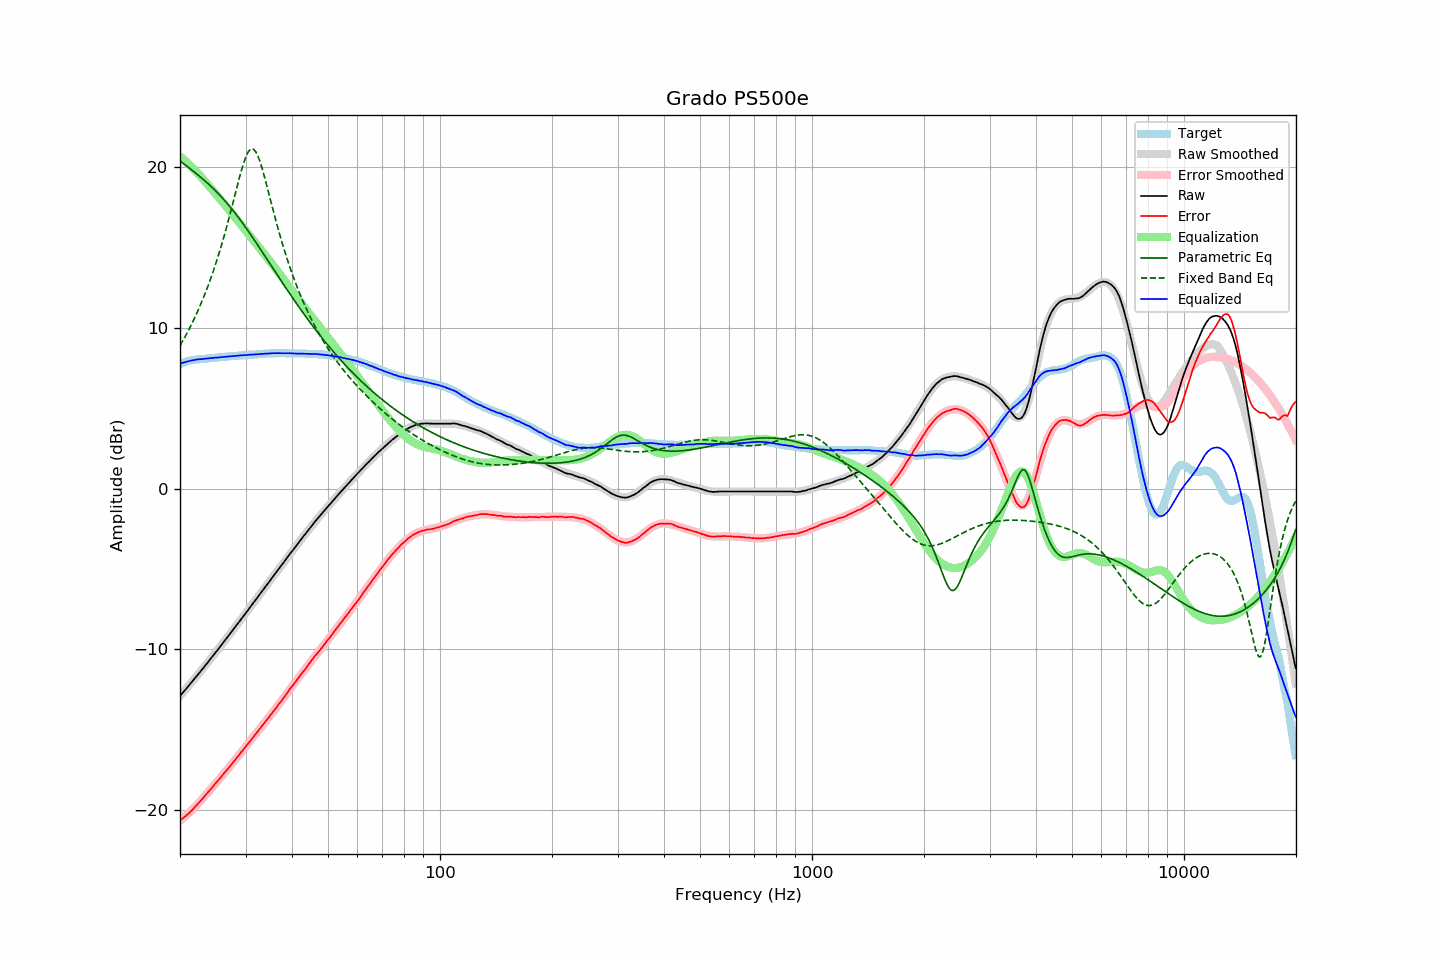

The table this chart was drawn from, first rows:
frequency, raw, error, smoothed, error_smoothed, equalization, parametric_eq, fixed_band_eq, equalized_raw, equalized_smoothed, target
20.00, -12.90, -20.65, -12.90, -20.67, 20.67, 20.39, 8.89, 7.77, 7.77, 7.75
20.20, -12.78, -20.57, -12.78, -20.59, 20.59, 20.31, 9.06, 7.80, 7.80, 7.79
20.40, -12.66, -20.49, -12.67, -20.50, 20.50, 20.23, 9.24, 7.84, 7.83, 7.83
20.61, -12.56, -20.42, -12.55, -20.41, 20.41, 20.16, 9.42, 7.86, 7.86, 7.86
20.81, -12.43, -20.33, -12.43, -20.32, 20.32, 20.08, 9.60, 7.89, 7.89, 7.90
21.02, -12.31, -20.25, -12.32, -20.23, 20.23, 20.01, 9.79, 7.92, 7.92, 7.94
21.23, -12.19, -20.15, -12.20, -20.14, 20.14, 19.93, 9.99, 7.94, 7.94, 7.96
21.44, -12.07, -20.05, -12.08, -20.04, 20.04, 19.85, 10.19, 7.97, 7.96, 7.98
21.66, -11.96, -19.96, -11.96, -19.94, 19.94, 19.77, 10.39, 7.99, 7.98, 8.00
21.87, -11.83, -19.84, -11.84, -19.84, 19.84, 19.69, 10.60, 8.01, 8.00, 8.01
22.09, -11.71, -19.74, -11.72, -19.74, 19.74, 19.61, 10.82, 8.02, 8.02, 8.03
22.31, -11.59, -19.63, -11.59, -19.63, 19.63, 19.53, 11.04, 8.04, 8.04, 8.04
22.54, -11.48, -19.53, -11.47, -19.52, 19.52, 19.45, 11.27, 8.05, 8.05, 8.05
22.76, -11.35, -19.41, -11.35, -19.41, 19.41, 19.36, 11.50, 8.06, 8.06, 8.06
22.99, -11.23, -19.29, -11.23, -19.30, 19.30, 19.28, 11.74, 8.06, 8.07, 8.06
23.22, -11.10, -19.17, -11.10, -19.18, 19.18, 19.19, 11.99, 8.08, 8.08, 8.07
23.45, -10.97, -19.05, -10.98, -19.06, 19.06, 19.10, 12.24, 8.09, 8.09, 8.08
23.69, -10.86, -18.95, -10.85, -18.95, 18.95, 19.02, 12.50, 8.09, 8.10, 8.09
23.92, -10.72, -18.82, -10.73, -18.83, 18.83, 18.92, 12.77, 8.11, 8.10, 8.10
24.16, -10.59, -18.71, -10.60, -18.71, 18.71, 18.83, 13.04, 8.12, 8.11, 8.12
24.40, -10.47, -18.61, -10.47, -18.60, 18.60, 18.74, 13.32, 8.12, 8.12, 8.14
24.65, -10.35, -18.48, -10.35, -18.48, 18.48, 18.64, 13.62, 8.13, 8.13, 8.13
24.89, -10.21, -18.35, -10.22, -18.36, 18.36, 18.54, 13.92, 8.15, 8.14, 8.14
25.14, -10.09, -18.24, -10.09, -18.24, 18.24, 18.44, 14.23, 8.15, 8.15, 8.15
25.39, -9.96, -18.12, -9.96, -18.13, 18.13, 18.33, 14.54, 8.16, 8.16, 8.16
25.65, -9.84, -18.01, -9.83, -18.01, 18.01, 18.23, 14.87, 8.17, 8.17, 8.18
25.91, -9.71, -17.89, -9.70, -17.89, 17.89, 18.12, 15.21, 8.18, 8.18, 8.18
26.16, -9.57, -17.76, -9.58, -17.77, 17.77, 18.01, 15.55, 8.20, 8.19, 8.19
26.43, -9.45, -17.65, -9.45, -17.65, 17.65, 17.90, 15.91, 8.20, 8.20, 8.20
26.69, -9.31, -17.52, -9.32, -17.53, 17.53, 17.78, 16.27, 8.21, 8.21, 8.21
26.96, -9.19, -17.42, -9.19, -17.41, 17.41, 17.66, 16.64, 8.22, 8.22, 8.23
27.23, -9.06, -17.30, -9.05, -17.28, 17.28, 17.55, 17.02, 8.23, 8.23, 8.24
27.50, -8.93, -17.16, -8.92, -17.16, 17.16, 17.42, 17.41, 8.24, 8.24, 8.24
27.77, -8.79, -17.03, -8.79, -17.04, 17.04, 17.30, 17.80, 8.25, 8.25, 8.24
28.05, -8.66, -16.92, -8.66, -16.92, 16.92, 17.17, 18.20, 8.25, 8.26, 8.26
28.33, -8.52, -16.78, -8.53, -16.79, 16.79, 17.04, 18.59, 8.27, 8.26, 8.26
28.62, -8.40, -16.67, -8.40, -16.67, 16.67, 16.91, 18.98, 8.27, 8.27, 8.27
28.90, -8.26, -16.54, -8.26, -16.54, 16.54, 16.78, 19.36, 8.28, 8.28, 8.28
29.19, -8.12, -16.40, -8.13, -16.42, 16.42, 16.64, 19.73, 8.29, 8.29, 8.28
29.48, -7.99, -16.30, -8.00, -16.29, 16.29, 16.51, 20.07, 8.30, 8.29, 8.31
29.78, -7.87, -16.17, -7.87, -16.17, 16.17, 16.37, 20.38, 8.30, 8.30, 8.30
30.08, -7.74, -16.05, -7.73, -16.04, 16.04, 16.23, 20.65, 8.30, 8.31, 8.31
30.38, -7.60, -15.91, -7.60, -15.91, 15.91, 16.09, 20.87, 8.32, 8.31, 8.31
30.68, -7.46, -15.79, -7.47, -15.79, 15.79, 15.94, 21.03, 8.32, 8.32, 8.33
30.99, -7.34, -15.67, -7.33, -15.66, 15.66, 15.80, 21.12, 8.32, 8.33, 8.33
31.30, -7.20, -15.53, -7.20, -15.53, 15.53, 15.65, 21.14, 8.34, 8.34, 8.33
31.61, -7.06, -15.40, -7.07, -15.41, 15.41, 15.50, 21.09, 8.34, 8.34, 8.34
31.93, -6.94, -15.29, -6.93, -15.28, 15.28, 15.35, 20.97, 8.35, 8.35, 8.35
32.24, -6.80, -15.15, -6.80, -15.16, 15.16, 15.21, 20.79, 8.35, 8.36, 8.35
32.57, -6.67, -15.04, -6.66, -15.03, 15.03, 15.05, 20.55, 8.36, 8.37, 8.37
32.89, -6.52, -14.89, -6.53, -14.90, 14.90, 14.90, 20.27, 8.38, 8.37, 8.37
33.22, -6.39, -14.77, -6.40, -14.78, 14.78, 14.75, 19.95, 8.38, 8.38, 8.38
33.55, -6.26, -14.65, -6.26, -14.65, 14.65, 14.60, 19.60, 8.39, 8.39, 8.39
33.89, -6.12, -14.52, -6.13, -14.52, 14.52, 14.45, 19.23, 8.40, 8.39, 8.40
34.23, -6.00, -14.39, -5.99, -14.39, 14.39, 14.29, 18.85, 8.40, 8.40, 8.40
34.57, -5.86, -14.27, -5.86, -14.27, 14.27, 14.14, 18.46, 8.40, 8.41, 8.41
34.92, -5.73, -14.14, -5.73, -14.14, 14.14, 13.99, 18.07, 8.41, 8.41, 8.41
35.27, -5.60, -14.02, -5.59, -14.01, 14.01, 13.83, 17.68, 8.41, 8.42, 8.42
35.62, -5.46, -13.87, -5.46, -13.88, 13.88, 13.68, 17.30, 8.42, 8.42, 8.42
35.97, -5.32, -13.74, -5.33, -13.75, 13.75, 13.53, 16.92, 8.43, 8.42, 8.42
... 635 more rows
